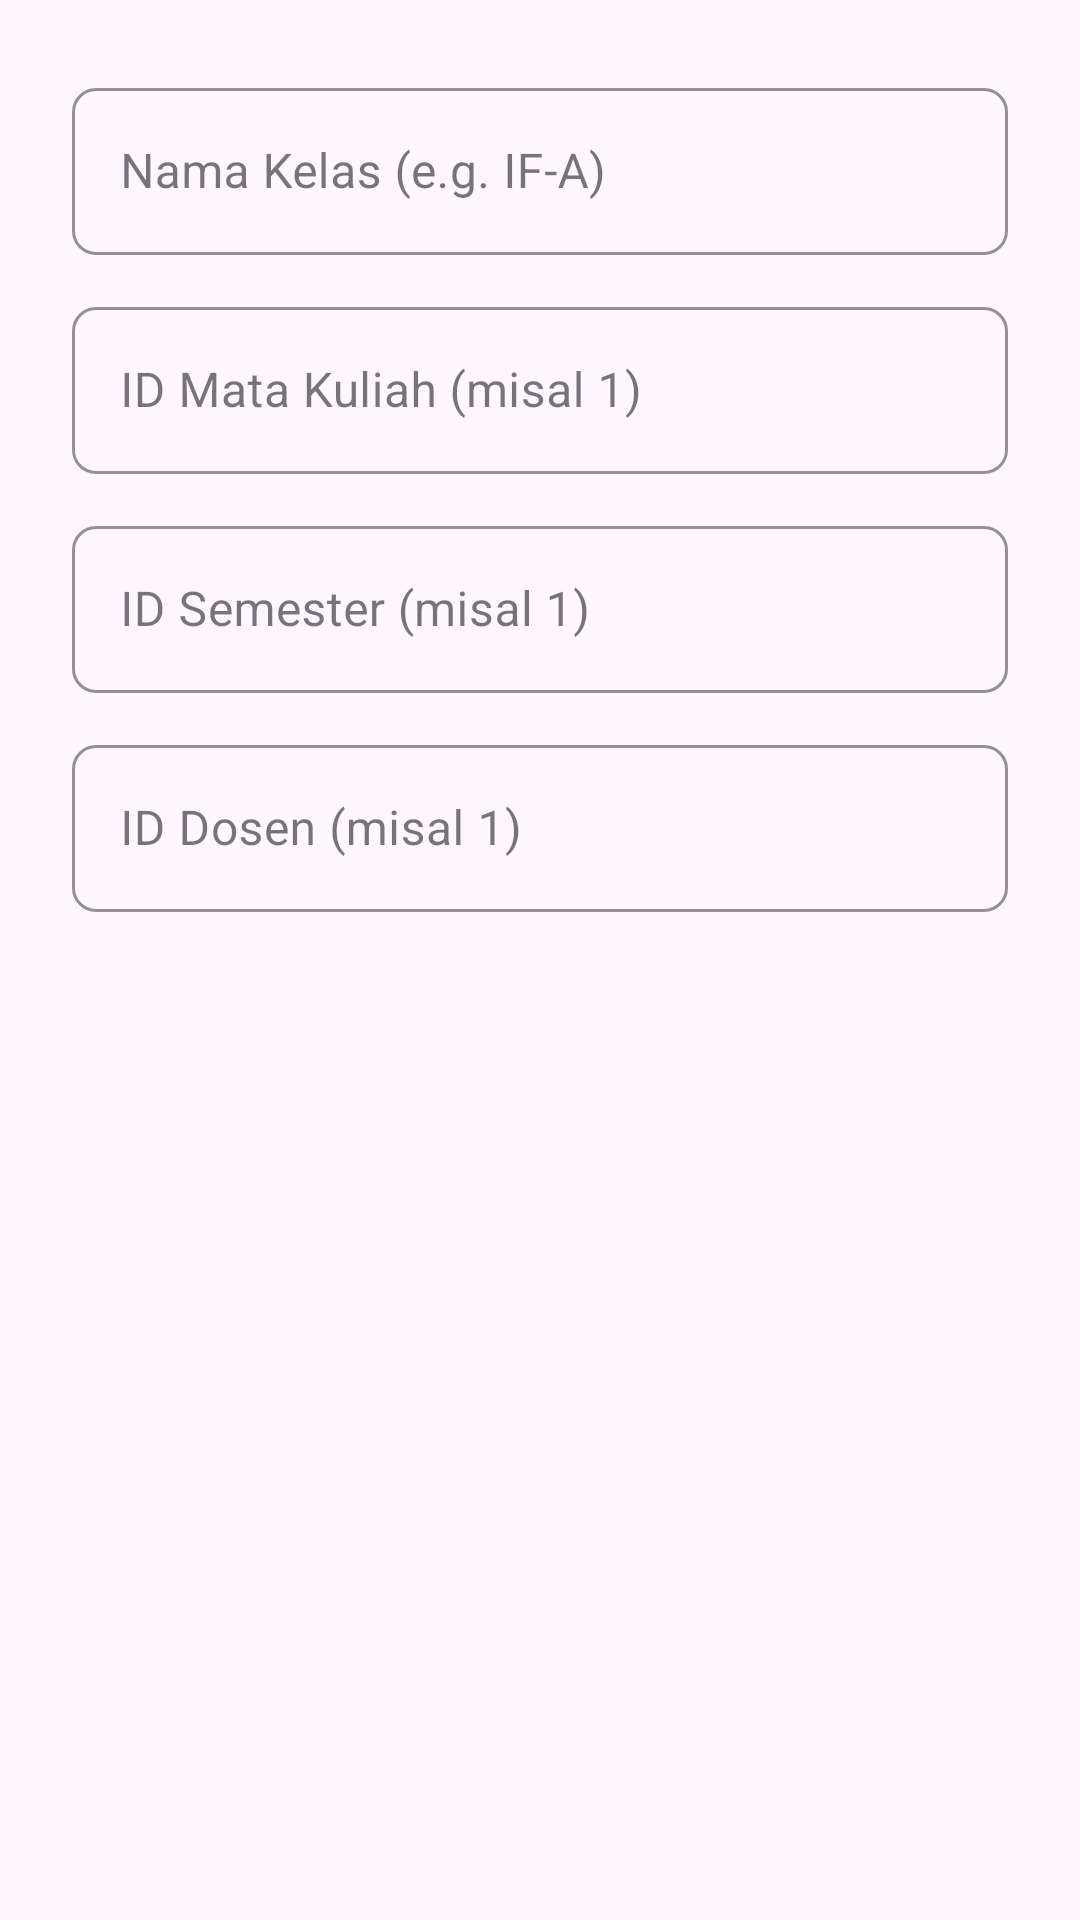

Produce the Android XML layout that renders to this screen, including the resource entries it uses.
<!-- AndroidManifest.xml: application theme Theme.IFUnjaniExam -->
<!-- res/layout/dialog_add_class.xml -->
<?xml version="1.0" encoding="utf-8"?>
<LinearLayout xmlns:android="http://schemas.android.com/apk/res/android"
    xmlns:app="http://schemas.android.com/apk/res-auto"
    android:layout_width="match_parent"
    android:layout_height="wrap_content"
    android:orientation="vertical"
    android:padding="24dp">

    <com.google.android.material.textfield.TextInputLayout
        style="@style/Widget.MaterialComponents.TextInputLayout.OutlinedBox"
        android:layout_width="match_parent"
        android:layout_height="wrap_content"
        android:layout_marginBottom="12dp"
        app:boxStrokeColor="#10B981"
        app:hintTextColor="#10B981"
        app:boxCornerRadiusBottomEnd="8dp"
        app:boxCornerRadiusBottomStart="8dp"
        app:boxCornerRadiusTopEnd="8dp"
        app:boxCornerRadiusTopStart="8dp">

        <com.google.android.material.textfield.TextInputEditText
            android:id="@+id/etClassName"
            android:layout_width="match_parent"
            android:layout_height="wrap_content"
            android:hint="Nama Kelas (e.g. IF-A)"
            android:inputType="text" />
    </com.google.android.material.textfield.TextInputLayout>

    <com.google.android.material.textfield.TextInputLayout
        style="@style/Widget.MaterialComponents.TextInputLayout.OutlinedBox"
        android:layout_width="match_parent"
        android:layout_height="wrap_content"
        android:layout_marginBottom="12dp"
        app:boxStrokeColor="#10B981"
        app:hintTextColor="#10B981"
        app:boxCornerRadiusBottomEnd="8dp"
        app:boxCornerRadiusBottomStart="8dp"
        app:boxCornerRadiusTopEnd="8dp"
        app:boxCornerRadiusTopStart="8dp">

        <com.google.android.material.textfield.TextInputEditText
            android:id="@+id/etCourseId"
            android:layout_width="match_parent"
            android:layout_height="wrap_content"
            android:hint="ID Mata Kuliah (misal 1)"
            android:inputType="number" />
    </com.google.android.material.textfield.TextInputLayout>

    <com.google.android.material.textfield.TextInputLayout
        style="@style/Widget.MaterialComponents.TextInputLayout.OutlinedBox"
        android:layout_width="match_parent"
        android:layout_height="wrap_content"
        android:layout_marginBottom="12dp"
        app:boxStrokeColor="#10B981"
        app:hintTextColor="#10B981"
        app:boxCornerRadiusBottomEnd="8dp"
        app:boxCornerRadiusBottomStart="8dp"
        app:boxCornerRadiusTopEnd="8dp"
        app:boxCornerRadiusTopStart="8dp">

        <com.google.android.material.textfield.TextInputEditText
            android:id="@+id/etSemesterId"
            android:layout_width="match_parent"
            android:layout_height="wrap_content"
            android:hint="ID Semester (misal 1)"
            android:inputType="number" />
    </com.google.android.material.textfield.TextInputLayout>

    <com.google.android.material.textfield.TextInputLayout
        style="@style/Widget.MaterialComponents.TextInputLayout.OutlinedBox"
        android:layout_width="match_parent"
        android:layout_height="wrap_content"
        app:boxStrokeColor="#10B981"
        app:hintTextColor="#10B981"
        app:boxCornerRadiusBottomEnd="8dp"
        app:boxCornerRadiusBottomStart="8dp"
        app:boxCornerRadiusTopEnd="8dp"
        app:boxCornerRadiusTopStart="8dp">

        <com.google.android.material.textfield.TextInputEditText
            android:id="@+id/etDosenId"
            android:layout_width="match_parent"
            android:layout_height="wrap_content"
            android:hint="ID Dosen (misal 1)"
            android:inputType="number" />
    </com.google.android.material.textfield.TextInputLayout>
</LinearLayout>
<!-- resources referenced by this layout -->
<resources>
  <style name="Theme.IFUnjaniExam" parent="Base.Theme.IFUnjaniExam" />
  <style name="Base.Theme.IFUnjaniExam" parent="Theme.Material3.DayNight.NoActionBar">
          
          
      </style>
</resources>
